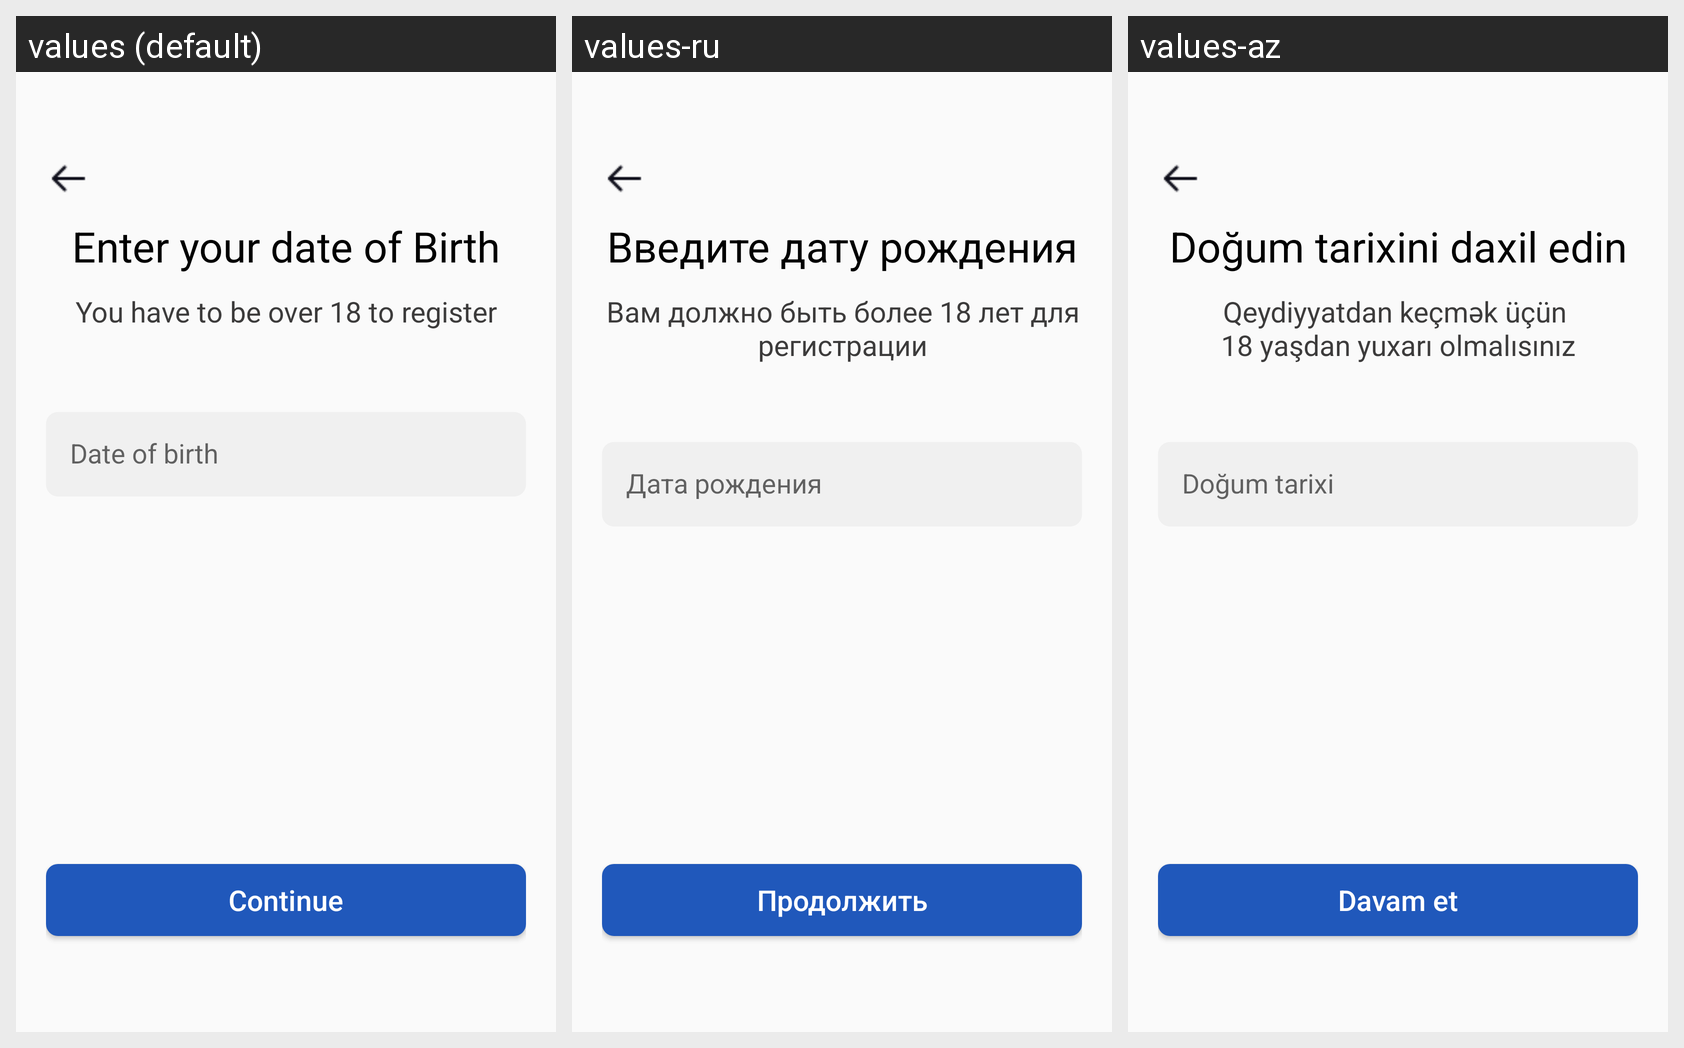

Strings drawn on this Android screen and how each of the app's shown locales translates them:
Android screen res/layout/fragment_enter_date_of_birth.xml rendered under 3 locales, left to right: values (default), values-ru, values-az. Device: Nexus 5 (rendered at 1080×1920; each locale shown at half size, 540×960, under a caption strip naming it); theme Theme.ABBMobile.
Strings drawn on this screen, with the default value and each locale's value (text and hints the layout hard-codes, and strings that could not be matched under every locale, appear in the picture but are not listed):

enter_your_date_of_birth
  values: Enter your date of Birth
  values-ru: Введите дату рождения
  values-az: Doğum tarixini daxil edin

you_have_to_be_over_18_to_register
  values: You have to be over 18 to register
  values-ru: Вам должно быть более 18 лет для регистрации
  values-az: Qeydiyyatdan keçmək üçün 
      18 yaşdan yuxarı olmalısınız

date_of_birth
  values: Date of birth
  values-ru: Дата рождения
  values-az: Doğum tarixi

continues
  values: Continue
  values-ru: Продолжить
  values-az: Davam et
